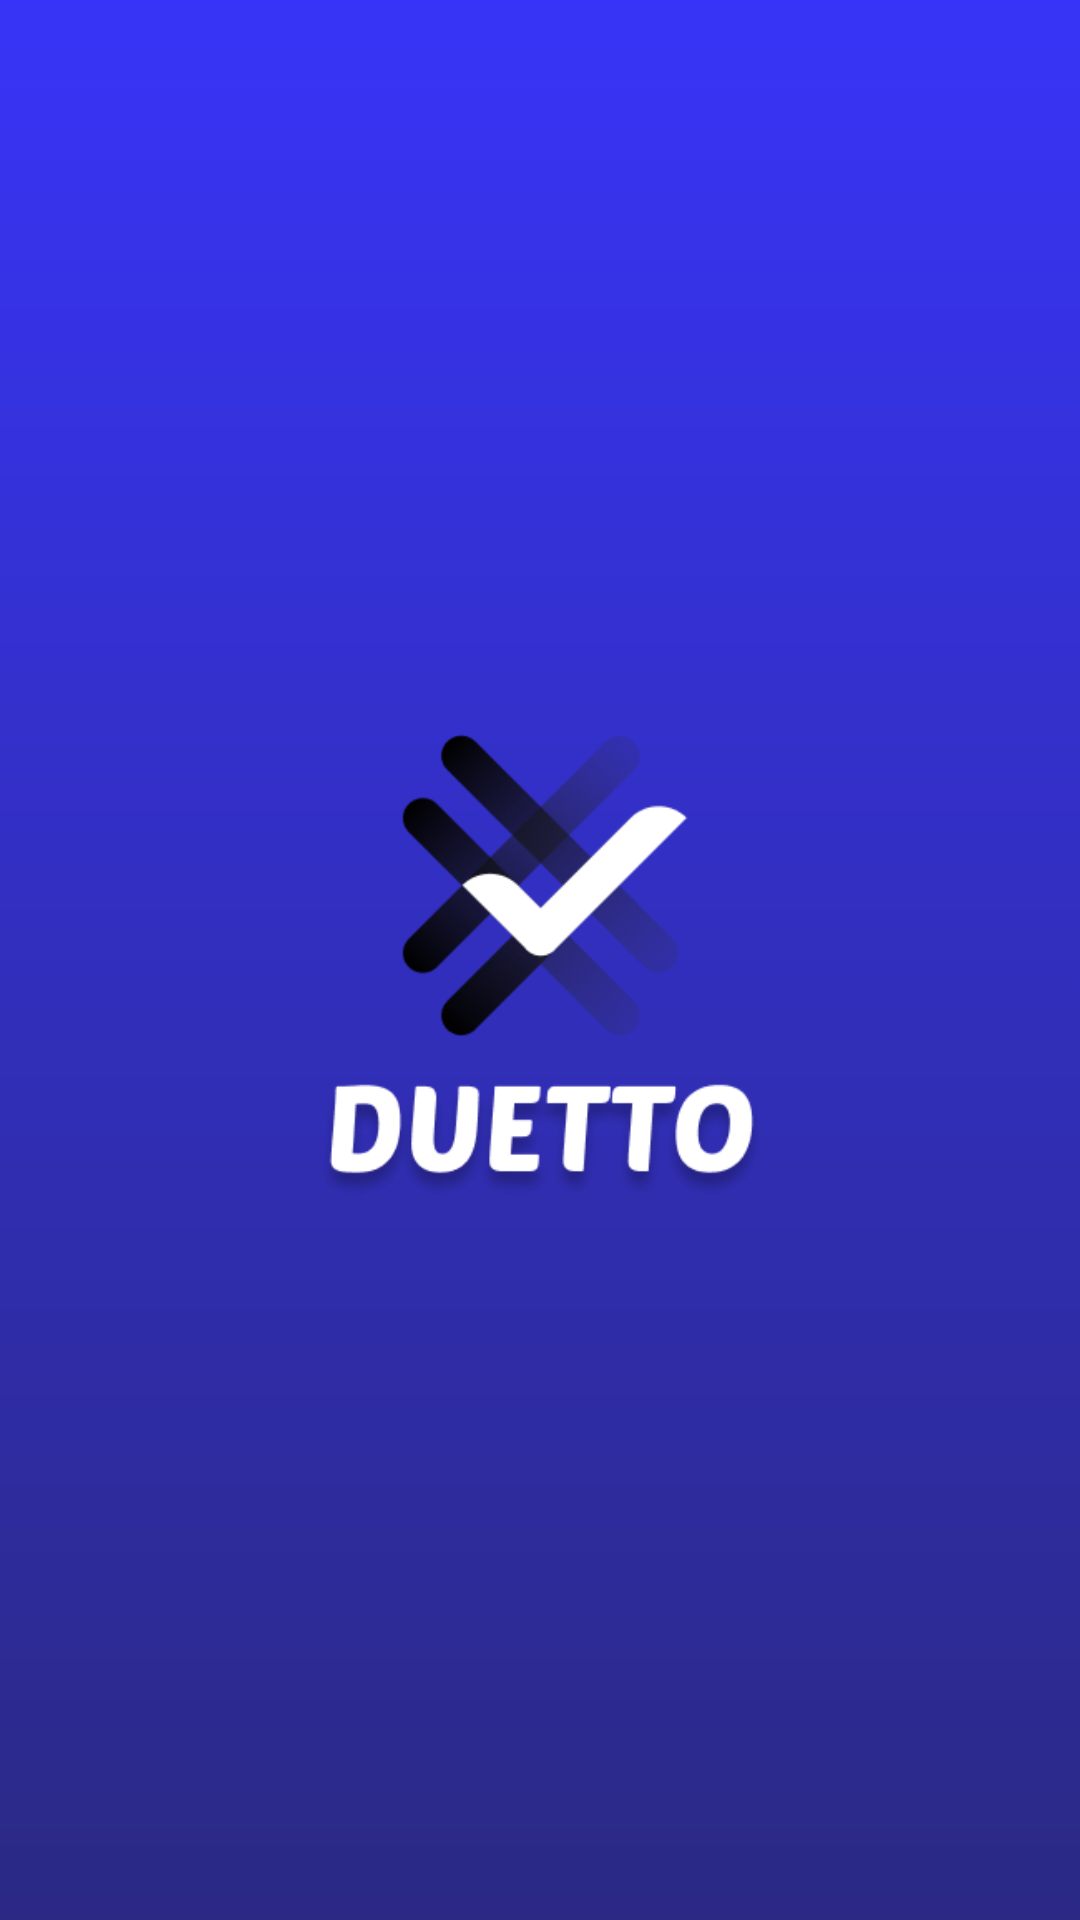

Produce the Android XML layout that renders to this screen, including the resource entries it uses.
<!-- AndroidManifest.xml: application theme Theme.Duetto -->
<!-- res/layout/activity_splash.xml -->
<?xml version="1.0" encoding="utf-8"?>
<RelativeLayout xmlns:android="http://schemas.android.com/apk/res/android"
    xmlns:app="http://schemas.android.com/apk/res-auto"
    xmlns:tools="http://schemas.android.com/tools"
    android:layout_width="match_parent"
    android:layout_height="match_parent"
    tools:context=".Splash"
    android:background="@drawable/bg_gradient">
    <ImageView
        android:layout_width="150dp"
        android:layout_height="wrap_content"
        android:layout_centerVertical="true"
        android:layout_centerHorizontal="true"
        android:src="@drawable/logo"/>


</RelativeLayout>
<!-- resources referenced by this layout -->
<resources>
  <!-- drawable bg_gradient (drawable) -->
  <?xml version="1.0" encoding="utf-8"?>
  <shape xmlns:android="http://schemas.android.com/apk/res/android">
      <gradient
          android:startColor="#3834F7"
          android:endColor="#2B2984"
          android:angle="-45"/>
  </shape>
  <!-- drawable logo: png bitmap (drawable, 35196 bytes) -->
  <style name="Theme.Duetto" parent="Theme.MaterialComponents.DayNight.DarkActionBar">
          
          <item name="colorPrimary">@color/purple_500</item>
          <item name="colorPrimaryVariant">@color/purple_700</item>
          <item name="colorOnPrimary">@color/white</item>
          
          <item name="colorSecondary">@color/teal_200</item>
          <item name="colorSecondaryVariant">@color/teal_700</item>
          <item name="colorOnSecondary">@color/black</item>
          
          <item name="android:statusBarColor" tools:targetApi="l">?attr/colorPrimaryVariant</item>
          
      </style>
  <!-- not gathered from this repository: default colours our renderer supplied (Android Studio template values) -->
  <color name="purple_500">#FF6200EE</color>
  <color name="purple_700">#FF3700B3</color>
  <color name="teal_200">#FF03DAC5</color>
  <color name="teal_700">#FF018786</color>
  <color name="black">#FF000000</color>
  <color name="white">#FFFFFFFF</color>
</resources>
